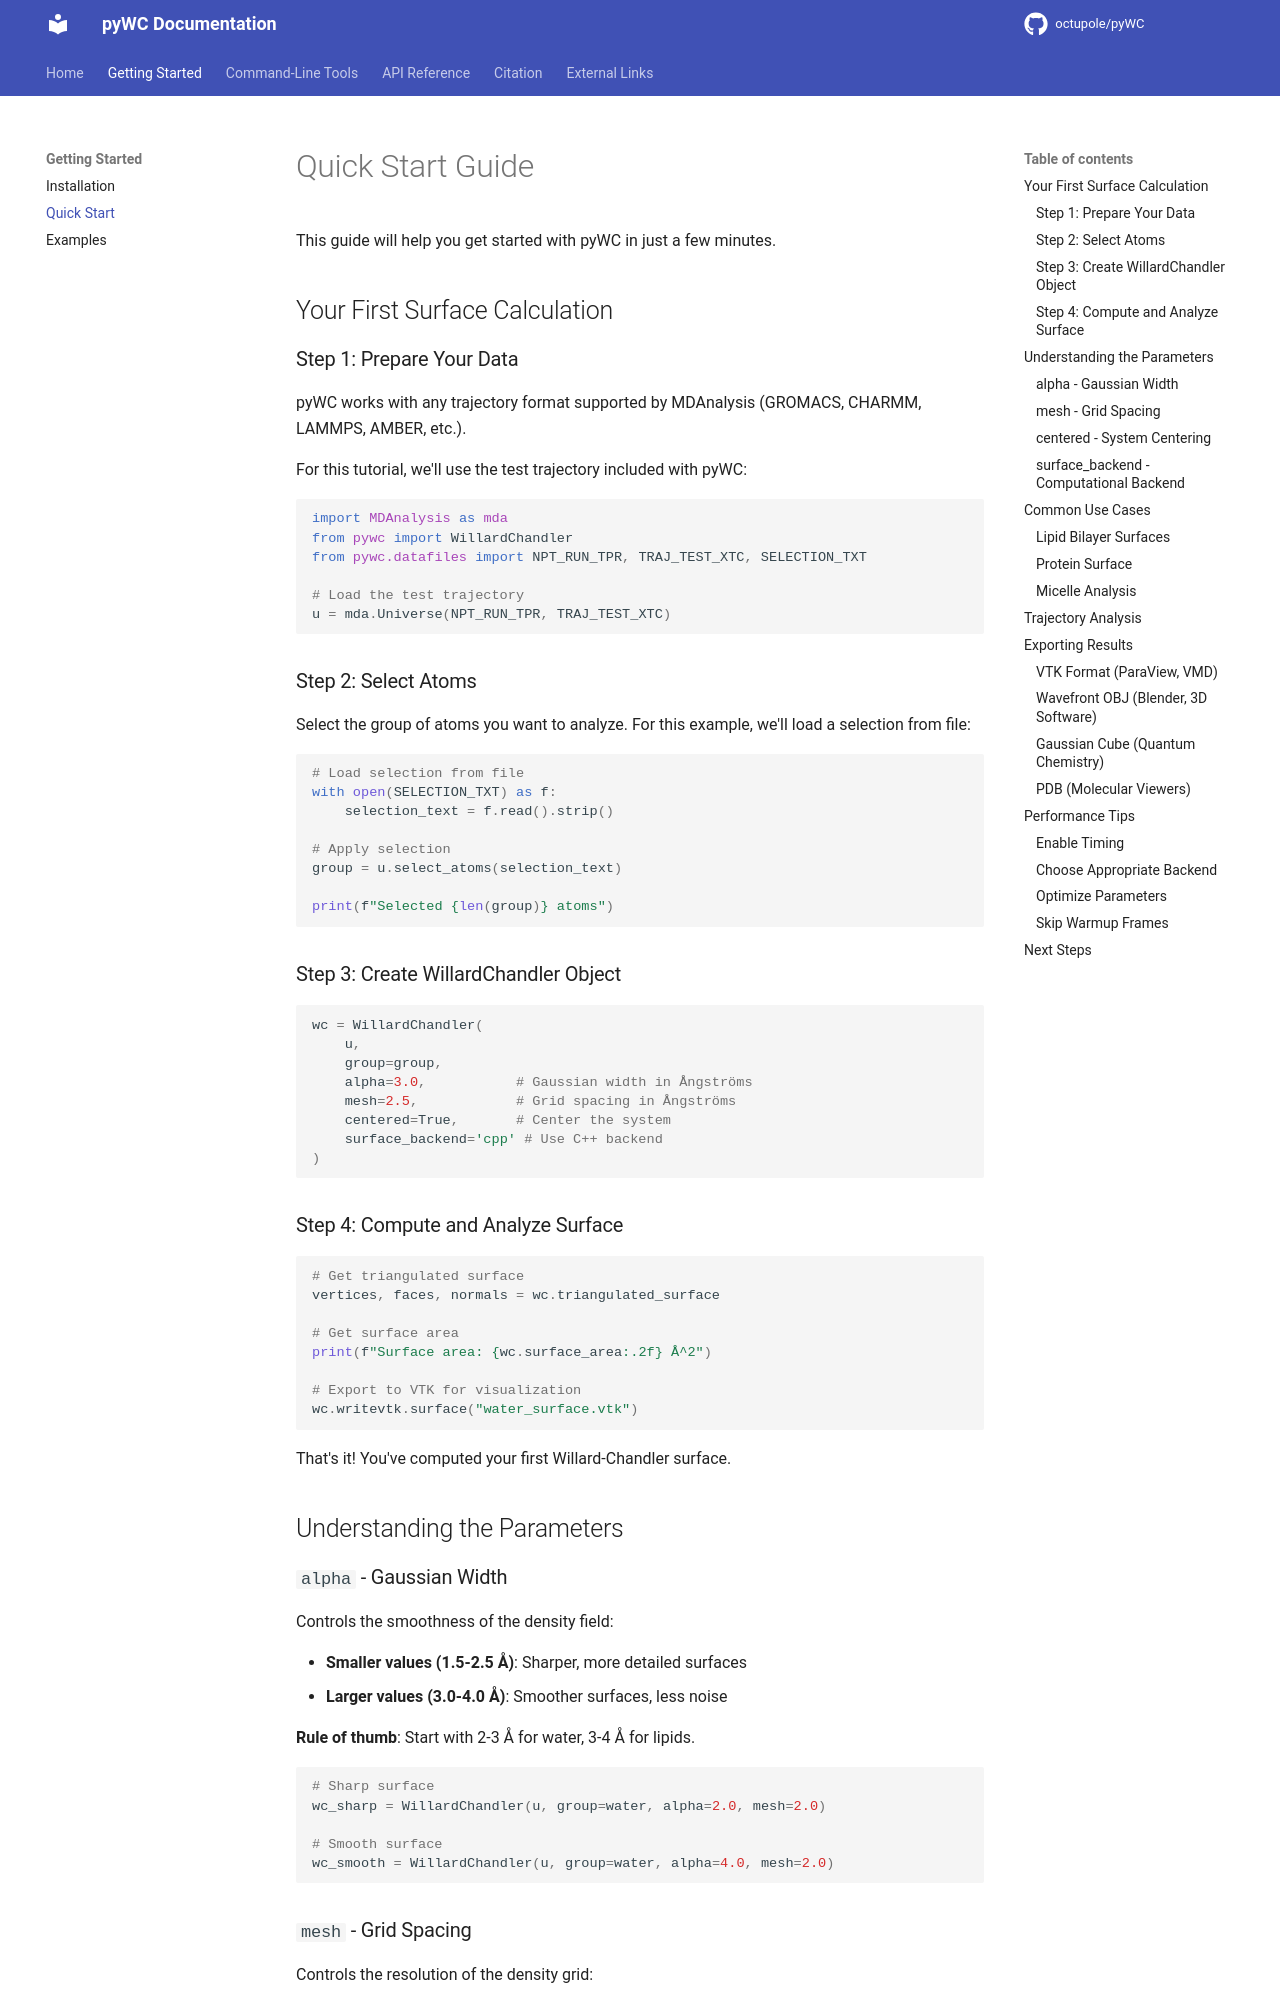

repository: octupole/pyWC · page: quickstart/index.html · generator: mkdocs

# Quick Start Guide

This guide will help you get started with pyWC in just a few minutes.

## Your First Surface Calculation

### Step 1: Prepare Your Data

pyWC works with any trajectory format supported by MDAnalysis (GROMACS, CHARMM, LAMMPS, AMBER, etc.).

For this tutorial, we'll use the test trajectory included with pyWC:

```python
import MDAnalysis as mda
from pywc import WillardChandler
from pywc.datafiles import NPT_RUN_TPR, TRAJ_TEST_XTC, SELECTION_TXT

# Load the test trajectory
u = mda.Universe(NPT_RUN_TPR, TRAJ_TEST_XTC)
```

### Step 2: Select Atoms

Select the group of atoms you want to analyze. For this example, we'll load a selection from file:

```python
# Load selection from file
with open(SELECTION_TXT) as f:
    selection_text = f.read().strip()

# Apply selection
group = u.select_atoms(selection_text)

print(f"Selected {len(group)} atoms")
```

### Step 3: Create WillardChandler Object

```python
wc = WillardChandler(
    u,
    group=group,
    alpha=3.0,           # Gaussian width in Ångströms
    mesh=2.5,            # Grid spacing in Ångströms
    centered=True,       # Center the system
    surface_backend='cpp' # Use C++ backend
)
```

### Step 4: Compute and Analyze Surface

```python
# Get triangulated surface
vertices, faces, normals = wc.triangulated_surface

# Get surface area
print(f"Surface area: {wc.surface_area:.2f} Å^2")

# Export to VTK for visualization
wc.writevtk.surface("water_surface.vtk")
```

That's it! You've computed your first Willard-Chandler surface.

## Understanding the Parameters

### `alpha` - Gaussian Width

Controls the smoothness of the density field:

- **Smaller values (1.5-2.5 Å)**: Sharper, more detailed surfaces
- **Larger values (3.0-4.0 Å)**: Smoother surfaces, less noise

**Rule of thumb**: Start with 2-3 Å for water, 3-4 Å for lipids.

```python
# Sharp surface
wc_sharp = WillardChandler(u, group=water, alpha=2.0, mesh=2.0)

# Smooth surface
wc_smooth = WillardChandler(u, group=water, alpha=4.0, mesh=2.0)
```
